pico-8 play session: hold → + tap 🅾

[t = 1 s] hold → ~1s, tap 🅾 ~2×
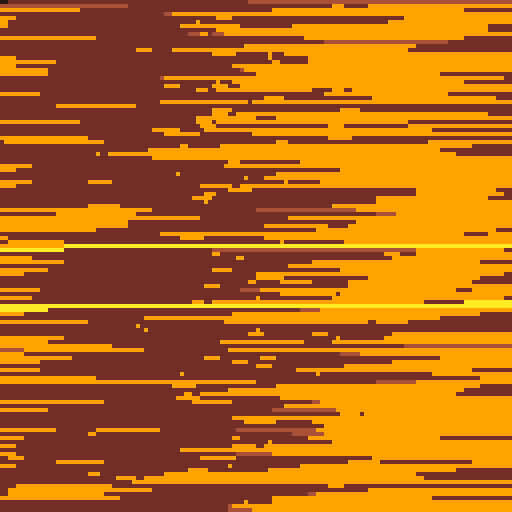
[t = 2 s] hold → ~2s, tap 🅾 ~4×
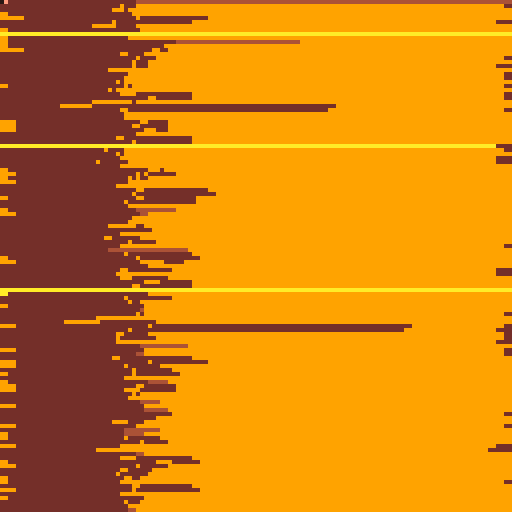
[t = 4 s] hold → ~4s, tap 🅾 ~7×
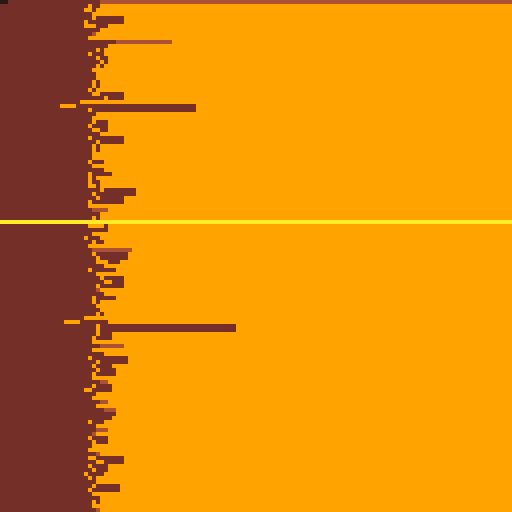
[t = 6 s] hold → ~6s, tap 🅾 ~10×
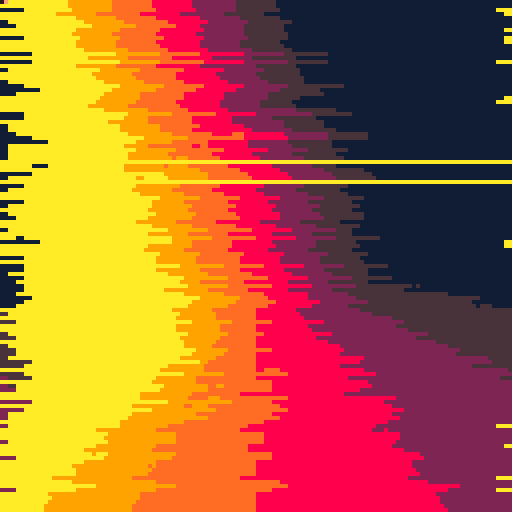
[t = 8 s] hold → ~8s, tap 🅾 ~14×
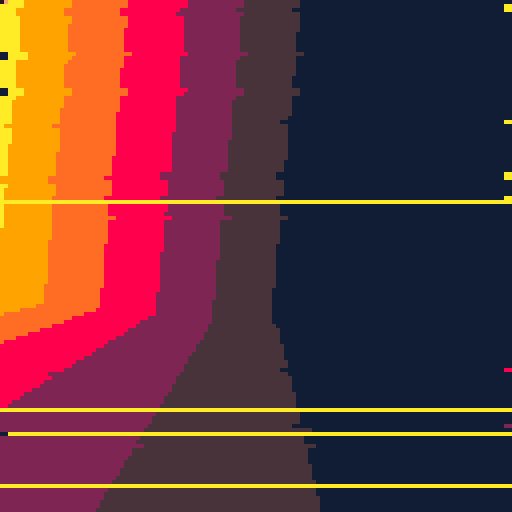

pico-8 cartridge
version 30
__lua__
-- main


mode=6
text_x=50
text_y=20
text_i=1
text_enabled=0
boom=0
t=0
t_c=0
menuitem(1,"next",function() next_mode() end)
menuitem(2,"prev",function() prev_mode() end)
menuitem(3,"toggle text",function() toggle_text() end)


function _init()
	poke4(0x5f10,0x8404.0080)
	poke4(0x5f14,0x0a07.8909)
	poke4(0x5f18,0x8e08.0f8f)
	poke4(0x5f1c,0x8581.8802)
	poke(0x5f2e,0b0)
	frame = 0
	scene_init()
	init_part()
end

function _update60()
	update_ids()
	b={d=btn(),p=btnp()}
	bt={l=b.d&0b1,r=(b.d&0b10)>>1,u=(b.d&0b100)>>2,d=(b.d&0b1000)>>3,z=(b.d&0b10000)>>4,v=(b.d&0b100000)>>5}
	bp={l=b.p&0b1,r=(b.p&0b10)>>1,u=(b.p&0b100)>>2,d=(b.p&0b1000)>>3,z=(b.p&0b10000)>>4,v=(b.p&0b100000)>>5}
	b2={d=btn()>>>8,p=btnp()>>>8}
	bt2={l=b2.d&0b1,r=(b2.d&0b10)>>1,u=(b2.d&0b100)>>2,d=(b2.d&0b1000)>>3,z=(b2.d&0b10000)>>4,v=(b2.d&0b100000)>>5}
	bp2={l=b2.p&0b1,r=(b2.p&0b10)>>1,u=(b2.p&0b100)>>2,d=(b2.p&0b1000)>>3,z=(b2.p&0b10000)>>4,v=(b2.p&0b100000)>>5}
	if mode!=2 then 
		if bp.l==1 then 
			prev_mode()
		elseif bp.r==1 then 
			next_mode()
		end
		fill=(fill+bp.u-bp.d)%#fills
	end 
	mode=mode%8
	if mode==2 then 
		scene_update(frame)
		scene.camera[1]+=(bt.r-bt.l)*0.1
		scene.camera[2]+=(bt.u-bt.d)*0.1
		scene.camera[3]+=(bt2.u-bt2.d)*0.1
		scene.camera[7]+=(bt.z-bt.v)*0.001
		scene.camera[6]+=(bt2.r-bt2.l)*0.001
		scene.camera[5]+=(bt2.z-bt2.v)*0.001
	elseif mode==3 or mode==4 or mode==5 then
		foreach(t_l,update_tunnel)
		if frame%16==0 then 
			new_tunnel(
				0.5+cos(frame*0.002)*0.4,
				0.5+sin(frame*0.0052)*0.4,
				20,
				1,
				t_c)
			t_c=t_c+1
		end
		sort(t_l, function(t1, t2) return t1.z < t2.z end)
	elseif mode==6 or mode==7 then
		cls(1)
		foreach(part,update_part)
	end
	boom=boom*0.8
	frame+=1
	text_i=text_i%#text_line
end

function _draw()
	t=t+1
	set_fillp()
	if mode==1 then
		draw_tiles()
	elseif mode==2 then
		if t%2==0 then 
			rectfill(0,0,128,128,14)
			rectfill(0,0,64,128,7)
			draw_scene()
		end
	elseif mode==3 or mode==4 or mode==5 then
		rectfill(0,0,128,128,t_c)
		foreach(t_l,draw_tunnel)
	elseif mode==6 or mode==7 then
		cls(2)
		foreach(part,draw_part)
	else
		draw_palette(0,8)
	end
	if text_enabled==1 then
		draw_text(text_x,text_y,text_i+1,6,boom+3)
	end
	if boom>0 then
		efu_smear(boom)
	end
	poke(0x6000,flr(t)*128)
end 


function draw_palette(x,y)
	local w=8
	local i
	cls()
	print("press a key",0,1,7)
	for i=0,15 do
		rectfill(x+(i%4)*w,y+(i\4)*w,x+(i%4)*w+w,y+(i\4)*w+w,3-i%4+i\4*4)
		rectfill(x+0+i*w,y+w*4+1,x+w+i*w,y+w*4+w,i)
	end
	rectfill(x+w*0,y+5*w+1,x+w*1-1,y+5*w+w,6)
	rectfill(x+w*1,y+5*w+1,x+w*2-1,y+5*w+w,5)
	rectfill(x+w*2,y+5*w+1,x+w*3-1,y+5*w+w,4)
	rectfill(x+w*3,y+5*w+1,x+w*4-1,y+5*w+w,11)
	rectfill(x+w*4,y+5*w+1,x+w*5-1,y+5*w+w,13)
	rectfill(x+w*5,y+5*w+1,x+w*6-1,y+5*w+w,14)
	rectfill(x+w*6,y+5*w+1,x+w*7-1,y+5*w+w,15)
	
	rectfill(x+w*0,y+6*w+1,x+w*1-1,y+6*w+w,0)
	rectfill(x+w*1,y+6*w+1,x+w*2-1,y+6*w+w,1)
	rectfill(x+w*2,y+6*w+1,x+w*3-1,y+6*w+w,2)
	rectfill(x+w*3,y+6*w+1,x+w*4-1,y+6*w+w,3)
	rectfill(x+w*4,y+6*w+1,x+w*5-1,y+6*w+w,10)
	rectfill(x+w*5,y+6*w+1,x+w*6-1,y+6*w+w,9)
	rectfill(x+w*6,y+6*w+1,x+w*7-1,y+6*w+w,8)
	rectfill(x+w*7,y+6*w+1,x+w*8-1,y+6*w+w,7)
	rectfill(x+w*8,y+6*w+1,x+w*9-1,y+6*w+w,6)
	rectfill(x+w*9,y+6*w+1,x+w*10-1,y+6*w+w,5)
	rectfill(x+w*10,y+6*w+1,x+w*11-1,y+6*w+w,4)
	rectfill(x+w*11,y+6*w+1,x+w*12-1,y+6*w+w,11)
	rectfill(x+w*12,y+6*w+1,x+w*13-1,y+6*w+w,12)
	rectfill(x+w*13,y+6*w+1,x+w*14-1,y+6*w+w,13)
	rectfill(x+w*14,y+6*w+1,x+w*15-1,y+6*w+w,14)
	rectfill(x+w*15,y+6*w+1,x+w*16-1,y+6*w+w,15)
end

function draw_tiles()
	local x,y,i
	for i=0,127 do
		tline(0,i,128,i,0,i/8)
	end
end

function draw_model()
	print("model here",0,1,7)
	
	draw_lines({0,0,0},{0,0,0})
end

function update_ids()
	local ii
	for ii=1,#t_l do
		t_l[ii].i=ii
	end
	for ii=1,#part do
		part[ii].i=ii
	end
end



function rectf(x,y,w,h,c)
	rectfill(x,y,x+w,y+h,c)
end


function next_mode()
	frame=0
	boom=8
	mode=mode+1
	text_i=text_i+1
	text_i=text_i%#text_line
	text_x=12+rnd(104-#text_line[text_i+1]*4)
	text_y=2+rnd(117)
	for ii=1,#t_l do
		t_l[ii].d=mode-2
	end
end

function prev_mode()
	frame=0
	boom=8
	mode=mode-1
	text_i=text_i-1
	text_i=text_i%#text_line
	text_x=12+rnd(104-#text_line[text_i+1]*4)
	text_y=2+rnd(117)
	for ii=1,#t_l do
		t_l[ii].d=mode-2
	end
end

function toggle_text()
	if text_enabled==1 then 
		text_enabled=0
	else
		text_enabled=1
	end
end


-->8
--tunnel

t_l={{i=0,
     d=0,
     x=0,
     y=0,
     z=0,
     s=1,
     c=0}}

function update_tunnel(t)
	if t.d>0 then 
		t.z=t.z-0.2
		t.x=t.x+(bt.l-bt.r)*0.02
		t.y=t.y+(bt.u-bt.d)*0.02
		if mode==5 then 
			if t.c%8==0 then 
				t.x=t.x+0.02
			elseif t.c%8==2 then 
				t.y=t.y-0.02
			elseif t.c%8==4 then 
				t.x=t.x-0.02
			elseif t.c%8==6 then 
				t.y=t.y+0.02
			end 
		end
		if t.z<0.5 then
			t.d=0
		end
	else
		deli(t_l,t.i)
	end
end

function draw_tunnel(t)
	local x,y,dx,dy,dx2,dy2
	local d=scene.camera[4]
	local f=(frame/4)%16
	local ff=(frame/4)\16
	if t.d==1 or t.d==3 then 
		for x=-t.z\2-3,t.z\2+4 do
			for y=-t.z\2-3,t.z\2+4 do
				if (x+y)%2==1 then 
					dx=64+(t.x+x)*(d/t.z)
					dy=64+(t.y+y)*(d/t.z)
					dx2=64+((t.x+x)+t.s)*(d/t.z)
					dy2=64+((t.y+y)+t.s)*(d/t.z)
					--rrectfill(dx,dy,t.s*(d/t.z),t.s*(d/t.z),0,t.c)
					rectfill(dx,dy,dx2,dy2,t.c)
				end
			end
		end
	elseif t.d==2 then 
		for x=-2,0 do
			for y=-2,0 do
				if x==-1 and y==-1 then
				
				else
					dx=64+(t.x+x)*(d/t.z)
					dy=64+(t.y+y)*(d/t.z)
					dx2=64+((t.x+x)+t.s)*(d/t.z)
					dy2=64+((t.y+y)+t.s)*(d/t.z)
					
					if x==-2 then
						dx=min(0,dx)
					end
					if x==0 then 
						dx2=max(128,dx2)
					end
					if y==-2 then
						dy=min(0,dy)
					end
					if y==0 then 
						dy2=max(128,dy2)
					end
					rectfill(dx,dy,dx2,dy2,t.c)
				end
			end
		end
	end
end



function new_tunnel(x,y,z,s,c)
	add(t_l,{i=0,
	        d=mode-2,
	        x=x,
	        y=y,
	        z=z,
	        s=s,
	        c=c},
	        #t_l+1)
end

-->8
--3d engine
quality=1

function scene_init()

end

function scene_update(frame)
	scale = 1
	scene_transform(scene.camera[5],scene.camera[6],scene.camera[7], scale, scale, scale)
end

function scene_transform(rx, ry, rz, sx, sy, sz)
	local vertices, points = {}, {}
	for vertex in all(model.vertices) do
		local v = transform_vertex(vertex, rx, ry, rz, sx, sy, sz)
		add(vertices, v)
		add(points, project(v, scene.camera))
	end
	model.transformed_vertices = vertices
	model.points = points
end

function draw_scene()
	-- face depth and normal calculation
	for triangle in all(model.triangles) do
		local v1 = model.transformed_vertices[triangle[1]]
		local v2 = model.transformed_vertices[triangle[2]]
		local v3 = model.transformed_vertices[triangle[3]]
		local p  = {v1[1]-v2[1], v1[2]-v2[2], v1[3]-v2[3]}
		local q  = {v1[1]-v3[1], v1[2]-v3[2], v1[3]-v3[3]}
		triangle[5] = min(v1[3], min(v2[3], v3[3]))
		triangle[6] = normalize(cross_product(p, q))
	end
	
	-- painter's algorithm
	sort(model.triangles, function(t1, t2) return t1[5] < t2[5] end)
	
	-- render
	for triangle in all(model.triangles) do
		--if dot_product(scene.camera, triangle[6]) < 0 then
		local p1 = model.points[triangle[1]]
		local p2 = model.points[triangle[2]]
		local p3 = model.points[triangle[3]]
		trifill(p1, p2, p3, triangle[4])
		rasterize_mesh(p1, p2, p3, triangle[4])
		--end
	end
end

function rasterize_mesh(p1, p2, p3, col)
	line(p1[1], p1[2], p2[1], p2[2], col)
	line(p2[1], p2[2], p3[1], p3[2], col)
	line(p1[1], p1[2], p3[1], p3[2], col)
end

-- http://www-users.mat.uni.torun.pl/~wrona/3d_tutor/tri_fillers.html
function rasterize_triangle(p1, p2, p3, col)
	-- sort
	if p1[2] > p2[2] then
		p1, p2 = p2, p1
	end
	if p1[2] > p3[2] then
		p1, p3 = p3, p1
	end
	if p2[2] > p3[2] then
		p2, p3 = p3, p2
	end
	
	-- lerp
	local dy1 = (p2[2] - p1[2])
	local dy2 = (p3[2] - p1[2])
	local dy3 = (p3[2] - p2[2])
	
	local dx1, dx2, dx3 = 0, 0, 0
	if dy1 > 0 then
		dx1 = (p2[1] - p1[1]) / dy1
	end
	if dy2 > 0 then
		dx2 = (p3[1] - p1[1]) / dy2
	end
	if dy3 > 0 then
		dx3 = (p3[1] - p2[1]) / dy3
	end
	
	local x1, x2 = p1[1], p1[1]
	
	if dx1 > dx2 then
		for y=p1[2],p2[2] do
			hline(x1, x2, y, col)
			x1 += dx2
			x2 += dx1
		end
		for y=p2[2],p3[2] do
			hline(x1, x2, y, col)
			x1 += dx2
			x2 += dx3
		end
	else
		for y=p1[2],p2[2] do
			hline(x1, x2, y, col)
			x1 += dx1
			x2 += dx2
		end
		for y=p2[2],p3[2] do
			hline(x1, x2, y, col)
			x1 += dx3
			x2 += dx2
		end
	end
end

function hline(x1, x2, y, col)
	line(x1, y, x2, y, col)
end

function project(vertex, cam)
	local mult = cam[4]
	local d = max(1,(vertex[3]-cam[3]))
	local x = 64 + (vertex[1]-cam[1]) * mult / d
	local y = 64 - (vertex[2]-cam[2]) * mult / d
	return {x,y}
end

function transform_vertex(v, rx, ry, rz, sx, sy, sz)
	nv = {v[1] * sx, v[2] * sy, v[3] * sz}
	nv = rotate_vertex(nv, 1, rx)
	nv = rotate_vertex(nv, 2, ry)
	return rotate_vertex(nv, 3, rz)
end

function rotate_vertex(v,a,r)
	if a==1 then
		x,y,z = 3,2,1
	elseif a==2 then
		x,y,z = 1,3,2
	elseif a==3 then
		x,y,z = 1,2,3
	end
	_x = cos(r)*(v[x]) - sin(r) * (v[y])
	_y = sin(r)*(v[x]) + cos(r) * (v[y])
	nv = {}
	nv[x] = _x
	nv[y] = _y
	nv[z] = v[z]
	return nv
end

function cross_product(v1, v2)
	return {
		v1[2]*v2[3] - v1[3]*v2[2],
		v1[3]*v2[1] - v1[1]*v2[3],
		v1[1]*v2[2] - v1[2]*v2[1]
	}
end

function dot_product(v1, v2)
	return v1[1]*v2[1] + v1[2]*v2[2] + v1[3]*v2[3]
end

function normalize(v)
	local s = 1 / magnitude(v)
	return {v[1] * s, v[2] * s, v[3] * s}
end

function magnitude(v)
 return sqrt(dot_product(v, v))
end

function sort(a, greater_than)
	for i=1,#a do
		local j = i
		while j > 1 and greater_than(a[j-1], a[j]) do
			a[j],a[j-1] = a[j-1],a[j]
			j -= 1
		end
	end
end



function trifill(p1,p2,p3,c)
	local y
	local ly
	local miny=min(p1[2],min(p2[2],p3[2]))
	local maxy=max(p1[2],max(p2[2],p3[2]))
	local x1
	local x2
	local top
	local mdl={0,0}
	local bot
	if miny==p1[2] then top=p1[1] end
	if miny==p2[2] then top=p2[1] end
	if miny==p3[2] then top=p3[1] end
	if maxy==p1[2] then bot=p1[1] end
	if maxy==p2[2] then bot=p2[1] end
	if maxy==p3[2] then bot=p3[1] end
	
	if top==p1[1] then
		if (bot==p2[1]) then
			mdl={p3[1],p3[2]} 
		else
			mdl={p2[1],p2[2]}
		end
	elseif top==p2[1] then
		if (bot==p1[1]) then
			mdl={p3[1],p3[2]} 
		else
			mdl={p1[1],p1[2]}
		end
	elseif top==p3[1] then
		if (bot==p2[1]) then
			mdl={p1[1],p1[2]} 
		else
			mdl={p2[1],p2[2]}
		end
	end
	color(c)
	for y=miny,maxy do
		x1=lerp(top,bot,ilerp(miny,maxy,y))
		if y<mdl[2] then
			x2=lerp(top,mdl[1],ilerp(miny,mdl[2],y))
		elseif y>mdl[2] then
			x2=lerp(mdl[1],bot,ilerp(mdl[2],maxy,y))
		else
			x2=mdl[1]
		end
		if quality==3 then
			line(x1,y,x2,y)
		else
			if x1<x2 then
				x1=x1
				x2=x2+1
				
				hline(x1, x2, y, c)
				--memset(0x6000+(y\1)*64+x1,(c\1)<<4|c,(x2-x1))
			else
				x1=x1+1
				x2=x2
				hline(x1, x2, y, c)
				--memset(0x6000+(y\1)*64+x2,(c\1)<<4|c,(x1-x2)\1)
			end
		end
	end
	if quality==2 then
		line(top-1,miny,mdl[1]-1,mdl[2])
		line(bot,maxy,mdl[1],mdl[2])
		line(top+1,miny,mdl[1]+1,mdl[2])
		
		line(bot-1,maxy,mdl[1]-1,mdl[2])
		line(bot,maxy,mdl[1],mdl[2])
		line(bot+1,maxy,mdl[1]+1,mdl[2])
		
		line(bot-1,maxy,top-1,miny)
		line(bot,maxy,top,miny)
		line(bot+1,maxy,top+1,miny)
	elseif quality==1 then
		line(bot,maxy,top,miny)
		line(bot,maxy,mdl[1],mdl[2])
		line(bot,maxy,mdl[1],mdl[2])
	end
end

function drawtri(p1,p2,p3,c)
	color(c)
	line(p1[1],p1[2],p2[1],p2[2])
	line(p3[1],p3[2],p2[1],p2[2])
	line(p1[1],p1[2],p3[1],p3[2])
end


function lerp(v0,v1,t)
	return v0+t*(v1-v0)
end

function ilerp(x,y,a)
	return (a-x)/(y-x)
end
-->8
--qsort

-- common comparators
function  ascending(a,b) return a.z<b.z end
function descending(a,b) return a.z>b.z end

-- a: array to be sorted in-place
-- c: comparator (optional, defaults to ascending)
-- l: first index to be sorted (optional, defaults to 1)
-- r: last index to be sorted (optional, defaults to #a)
function qsort(a,c,l,r)
	c,l,r=c or ascending,l or 1,r or #a
	if l<r then
		if c(a[r],a[l]) then
			a[l],a[r]=a[r],a[l]
		end
		local lp,rp,k,p,q=l+1,r-1,l+1,a[l],a[r]
		while k<=rp do
			if c(a[k],p) then
				a[k],a[lp]=a[lp],a[k]
				lp+=1
			elseif not c(a[k],q) then
				while c(q,a[rp]) and k<rp do
					rp-=1
				end
				a[k],a[rp]=a[rp],a[k]
				rp-=1
				if c(a[k],p) then
					a[k],a[lp]=a[lp],a[k]
					lp+=1
				end
			end
			k+=1
		end
		lp-=1
		rp+=1
		a[l],a[lp]=a[lp],a[l]
		a[r],a[rp]=a[rp],a[r]
		qsort(a,c,l,lp-1       )
		qsort(a,c,  lp+1,rp-1  )
		qsort(a,c,       rp+1,r)
	end
end
-->8
--scene 

model = {}
--[[ cube
model.vertices = {
	{-1,  1,  1},--1
	{ 1,  1,  1},--2
	{-1,  1, -1},--3
	{ 1,  1, -1},--4
	
	{-1, -1,  1},--5 
	{ 1, -1,  1},--6
	{-1, -1, -1},--7
	{ 1, -1, -1},--8
}
model.triangles = {
	
	{3, 4, 7, 4, nil, nil},
	{8, 4, 7, 4, nil, nil},
	
	{1, 2, 5, 8, nil, nil},
	{6, 2, 5, 8, nil, nil},
	
	{1, 3, 5, 5, nil, nil},
	{7, 3, 5, 5, nil, nil},
	
	{2, 4, 6, 12, nil, nil},
	{8, 4, 6, 12, nil, nil},
}
--]]


model.vertices = {
-- x  y  z
	{ 5, 0, 0},--1
	{ 3, 0, 0},
	{ 1, 0, 0},
	{-1, 0, 0},
	{-3, 0, 0},
	{-5, 0, 0},--6
	
	{ 5, 20, 0},--7
	{ 3, 20, 0},
	{ 1, 20, 0},
	{-1, 20, 0},
	{-3, 20, 0},
	{-5, 20, 0},--12
	
	{ 5, 0,15},--13
	{ 3, 0,15},
	{ 1, 0,15},
	{-1, 0,15},
	{-3, 0,15},
	{-5, 0,15},--18
	
	{ 5,20,15},
	{-5,20,15},
	
	{ 5,-10,15},--21
	{ 3,-10,15},
	{ 1,-10,15},
	{-1,-10,15},
	{-3,-10,15},
	{-5,-10,15},--26
	
	{ 6,-10,15},--27
	{-6,-10,15},
}
model.triangles = {
-- v1 v2 v3  c  nil nil
	{ 1, 7,13, 7, nil,nil},
	{ 7,19,13, 7, nil,nil},
	{12, 6,18,14, nil,nil},
	{12,20,18,14, nil,nil},
	
	
	{ 1, 2, 7, 4, nil,nil},
	{ 2, 8, 7, 4, nil,nil},
	{14, 1,13, 4, nil,nil},
	{ 1, 2,14, 4, nil,nil},
	{14,21,13, 4, nil,nil},
	{21,22,14, 4, nil,nil},
	
	{ 2, 3, 8, 5, nil,nil},
	{ 3, 9, 8, 5, nil,nil},
	{15, 2,14, 5, nil,nil},
	{ 2, 3,15, 5, nil,nil},
	{15,22,14, 5, nil,nil},
	{22,23,15, 5, nil,nil},
	
	{ 3, 4, 9,10, nil,nil},
	{ 4,10, 9,10, nil,nil},
	{16, 3,15,10, nil,nil},
	{ 3, 4,16,10, nil,nil},
	{16,23,15,10, nil,nil},
	{23,24,16,10, nil,nil},
	
	{ 4, 5,10,12, nil,nil},
	{ 5,11,10,12, nil,nil},
	{17, 4,16,12, nil,nil},
	{ 4, 5,17,12, nil,nil},
	{17,24,16,12, nil,nil},
	{24,25,17,12, nil,nil},
	
	{ 5, 6,11,15, nil,nil},
	{ 6,12,11,15, nil,nil},
	{18, 5,17,15, nil,nil},
	{ 5, 6,18,15, nil,nil},
	{18,25,17,15, nil,nil},
	{25,26,18,15, nil,nil},
}

function model:new(o)
  self.__index = self
  return setmetatable(o or {}, self)
end



scene = {}   -- x  y  z  f
scene.camera = {0, 2, -18, 128,0,0.5,0.0001}

-->8
-- gfx stuff


--memcopy that doesn't overflow
function smcpy(to_mem,fr_mem,len)
	if to_mem<0x6000 then to_mem=0x6000 end
	if to_mem>0x7ffe then
		to_mem=0x7ffe
		len=1
	end
	if to_mem+len>0x7fff then len=0x7fff-to_mem end
	--if fr_mem<0x6000 then fr_mem=0x6000 end
	if fr_mem>0x7ffe then
		fr_mem=0x7ffe
		len=1
	end
	if fr_mem+len>0x7fff then len=0x7fff-fr_mem end
	
	memcpy(to_mem,fr_mem,len)
end

function efu_smear(str)
	local i
	local r
	for i=1,127 do
		smcpy(0x6000+i*63-str*(rnd(2+((t\4)%6)*0.25)),0x6000+i*63-str*(rnd(2+((t\4)%8)*0.25)),rnd(128)) 
		if rnd(90)\1>88 then
			r=0x7//rnd(0xf)\1
			memset(0x6000+i*64,r|(r<<4),64)
		end
	end 
end


function smear_y(str,sy,ey)
	local i
	local r
	for i=sy,ey do
		smcpy(0x6000+i*63-str*(rnd(2+((t\4)%6)*0.25)),0x6000+i*63-str*(rnd(2+((t\4)%8)*0.25)),rnd(128)) 
		if rnd(90)\1>88 then
			r=0x7//rnd(0xf)\1
			memset(0x6000+i*64,r|(r<<4),64)
		end
	end 
end

function rrectfill(cx,cy,h,w,angle,c)
	color(c)
	local ca,sa=cos(angle),-sin(angle)
	local ux,uy,vx,vy=ca*w>>1,sa*w>>1,-sa*h>>1,ca*h>>1
	local v={
		 ux+vx, uy+vy,
		 ux-vx, uy-vy,
		-ux-vx,-uy-vy,
		-ux+vx,-uy+vy
	}

	local x0,y0,spans=cx+v[7],cy+v[8],{}
	for i=1,8,2 do
		local x1,y1=cx+v[i],cy+v[i+1]
		local _x1,_y1=x1,y1
		if(y0>y1) x0,y0,x1,y1=x1,y1,x0,y0
		local dx=(x1-x0)/(y1-y0)
		if(y0<0) x0-=y0*dx y0=-1
		local cy0=y0\1+1
		-- sub-pix shift
		x0+=(cy0-y0)*dx
		for y=y0\1+1,min(y1\1,127) do
			-- open span?
			local span=spans[y]
			if span then
				rectfill(x0,y,span,y)
			else
				spans[y]=x0
			end
			x0+=dx
		end
		x0,y0=_x1,_y1
	end
end
-->8
--text overlay

text_line={
"this is 1",
"next is 2",
"this should work"
}

function draw_text(x,y,i,c,pow)
	c=c or 6
	pow=pow or 0
	local str=text_line[i]
	rectfill(0,y,128,y+6,1)
	rect(-1,y,129,y+6,2)
	rectfill(x-10,y+1,x+10+#str*4,y+5,3)
	print(str,x+1,y+1,11)
	if pow>0.1 then
		print(str,x-1,y+1,11)
		smear_y(pow,y-1,y+7)
	end
	print(str,x,y+1,c)
end


function smear_y(str,sy,ey)
	local i
	local r
	for i=sy,ey do
		smcpy(0x6000+i*63-str*(rnd(2+((t\4)%6)*0.25)),0x6000+i*63-str*(rnd(2+((t\4)%8)*0.25)),rnd(128)) 
		if rnd(90)\1>88 then
			r=0x7//rnd(0xf)\1
			memset(0x6000+i*64,r|(r<<4),64)
		end
	end 
end
-->8
-- 2d filled thing


-- color values the particle
-- goes through
-- particles are removed at 0
-- the sequence loops at -1
firegrad={ 7,10, 9, 9, 9, 8, 8, 8, 2, 2,2,2,0}
smokgrad={ 7, 6,12,12,12, 5, 5, 5, 1, 1,1,1,0}
specgrad={10, 9, 9, 9, 9, 9, 4, 4, 4, 4,4,0}
spe2grad={ 8, 8,13,13,13,13, 2, 2, 2, 2,2,0}
stargrad={ 1, 1, 1, 5, 6, 1, 1, 1, 1, 1,1,6,5,1,1,1,1,1,1,6,6,5,5,5,1,1,1,1,5,1,1,1,1,1,1,1,1,1,1,1,-1}
astegrad={ 2, 2, 2, 2, 5, 5, 5, 5, 5, 5,1,5,1,5,1,5,1,5,1,5,1,5,1,1,1,1,1,0}
shipgrad={ 7, 7,11,11,11,11,11,11,11,11,3,3,3,3,3,3,3,3,1,3,1,3,1,1,1,1,1,0}

part={{i=0,  -- index
       t=0,  -- type
       x=0,  -- position
       y=0,
       xv=0, -- speed
       yv=0,
       c=0,  -- color
       l=0,  -- time alive
       d=0,  -- dead
       o=0,  --connect?
       la=0}}
pa={}

function init_part()
	local x,y,t
	for x=1,256 do
		y=32
		new_part(x%2,y,x\2,0,0,1,1,1,1,2)
	end
end


function draw_part(pa)
	--if (max(0,pa.c)%16)!=0 then
	--rectfill(pa.x-pa.la/2,pa.y-pa.la/2,pa.x+pa.la/2,pa.y+pa.la/2,pa.c)
	if pa.d!=0 then
		if pa.i>3 then
			line(pa.x,pa.y,part[pa.i-2].x,part[pa.i-1].y,pa.c)
		end
		if pa.t==0 then  
			line(pa.x,pa.y,128,pa.y,pa.c)
		else
			line(pa.x,pa.y,0,pa.y,pa.c)
		end
	end
end

function update_part(pa)
	pa.x=pa.x+pa.xv
	pa.y=pa.y+pa.yv
	if mode==6 then
		pa.yv=0
		pa.xv=pa.xv+(rnd(1)-0.5)*(-pa.xv+0.15)+0.01
	else
		pa.yv=0
		pa.xv=(16-pa.x)*0.1
	end
	if pa.t==0 then  
		pa.c=4
	else
		pa.c=3
	end
	pa.l=pa.l+1
	if pa.c==-1 then 
		pa.l=0
	end
end 

function new_part(t,x,y,xv,yv,c,l,d,o,la)
	add(part,{i =0,
	    t=t,
	    x=x,
	    y=y,
	    xv=xv,
	    yv=yv,
	    c=c,
	    l=l,
	    d=d,
	    o=o,
	    la=la},
	    #part+1)
end

-->8
--fillp smears

fills={
{0b0000000000000000.1,
 0b0000000000000000.1},
{0b1010010110100101.1,
 0b0101101001011010.1},
{0b0011001111001100.1,
 0b0110011010011001.1,
 0b1100110000110011.1,
 0b1001100101100110.1},
{0b0011001111001100.1,
 0b1001100101100110.1,
 0b1100110000110011.1,
 0b0110011010011001.1},
{0b1111000011110000.1,
 0b0000111100001111.1},
{0b1111000000000000.1,
 0b0000111100000000.1,
 0b0000000011110000.1,
 0b0000000000001111.1},
{0b1010101010101010.1,
 0b0101010101010101.1},
{0b1010000010100000.1,
 0b0000010100000101.1},
{0b0000010000000000.1,
 0b0100000000000000.1,
 0b0000000001000000.1,
 0b0000000010000000.1,
 0b0000000000000100.1,
 0b0000001000000000.1,
 0b0001000000000000.1,
 0b1000000000000000.1,
 0b0000000000010000.1,
 0b0000010000000000.1,
 0b0000000000000010.1,
 0b0010000000000000.1,
 0b0000000100000000.1,
 0b0000000000100000.1,
 0b0000000000000001.1,
 0b0000000000001000.1,}
}
fill=0

function set_fillp()
	if peek2(0x5f31)+peek(0x5f33)/2!=fills[fill+1] then
		fillp(fills[fill+1][t%(#fills[fill+1])+1])
	end
end
__gfx__
77777777777777777444444444445555555555aaaaaaaaaacccccccccccffffffffffeeeeeeeeeeeeeeeeeeeeeeeeeeeeeeeeeeeeeeeeeeeeeeeeeeeeeeeeeee
77777777777777777444444444445555555555aaaaaaaaaacccccccccccffffffffffeeeeeeeeeeeeeeeeeeeeeeeeeeeeeeeeeeeeeeeeeeeeeeeeeeeeeeeeeee
777777777777777777444444444455555555555aaaaaaaaaaccccccccccfffffffffffeeeeeeeeeeeeeeeeeeeeeeeeeeeeeeeeeeeeeeeeeeeeeeeeeeeeeeeeee
777777777777777777444444444455555555555aaaaaaaaaacccccccccccffffffffffeeeeeeeeeeeeeeeeeeeeeeeeeeeeeeeeeeeeeeeeeeeeeeeeeeeeeeeeee
777777777777777777744444444445555555555aaaaaaaaaaaccccccccccffffffffffeeeeeeeeeeeeeeeeeeeeeeeeeeeeeeeeeeeeeeeeeeeeeeeeeeeeeeeeee
7777777777777777777444444444455555555555aaaaaaaaaaccccccccccfffffffffffeeeeeeeeeeeeeeeeeeeeeeeeeeeeeeeeeeeeeeeeeeeeeeeeeeeeeeeee
7777777777777777777444444444445555555555aaaaaaaaaacccccccccccffffffffffeeeeeeeeeeeeeeeeeeeeeeeeeeeeeeeeeeeeeeeeeeeeeeeeeeeeeeeee
7777777777777777777444444444445555555555aaaaaaaaaaaccccccccccffffffffffeeeeeeeeeeeeeeeeeeeeeeeeeeeeeeeeeeeeeeeeeeeeeeeeeeeeeeeee
77777777777777777777444444444455555555555aaaaaaaaaaccccccccccfffffffffffeeeeeeeeeeeeeeeeeeeeeeeeeeeeeeeeeeeeeeeeeeeeeeeeeeeeeeee
77777777777777777777444444444455555555555aaaaaaaaaacccccccccccffffffffffeeeeeeeeeeeeeeeeeeeeeeeeeeeeeeeeeeeeeeeeeeeeeeeeeeeeeeee
77777777777777777777744444444445555555555aaaaaaaaaaaccccccccccffffffffffeeeeeeeeeeeeeeeeeeeeeeeeeeeeeeeeeeeeeeeeeeeeeeeeeeeeeeee
777777777777777777777444444444455555555555aaaaaaaaaaccccccccccfffffffffffeeeeeeeeeeeeeeeeeeeeeeeeeeeeeeeeeeeeeeeeeeeeeeeeeeeeeee
777777777777777777777444444444445555555555aaaaaaaaaacccccccccccffffffffffeeeeeeeeeeeeeeeeeeeeeeeeeeeeeeeeeeeeeeeeeeeeeeeeeeeeeee
777777777777777777777444444444445555555555aaaaaaaaaaaccccccccccfffffffffffeeeeeeeeeeeeeeeeeeeeeeeeeeeeeeeeeeeeeeeeeeeeeeeeeeeeee
7777777777777777777777444444444455555555555aaaaaaaaaaccccccccccfffffffffffeeeeeeeeeeeeeeeeeeeeeeeeeeeeeeeeeeeeeeeeeeeeeeeeeeeeee
7777777777777777777777444444444455555555555aaaaaaaaaacccccccccccffffffffffeeeeeeeeeeeeeeeeeeeeeeeeeeeeeeeeeeeeeeeeeeeeeeeeeeeeee
7777777777777777777777744444444445555555555aaaaaaaaaaaccccccccccffffffffffeeeeeeeeeeeeeeeeeeeeeeeeeeeeeeeeeeeeeeeeeeeeeeeeeeeeee
77777777777777777777777444444444455555555555aaaaaaaaaaccccccccccfffffffffffeeeeeeeeeeeeeeeeeeeeeeeeeeeeeeeeeeeeeeeeeeeeeeeeeeeee
77777777777777777777777444444444455555555555aaaaaaaaaaccccccccccfffffffffffeeeeeeeeeeeeeeeeeeeeeeeeeeeeeeeeeeeeeeeeeeeeeeeeeeeee
77777777777777777777777744444444445555555555aaaaaaaaaaaccccccccccfffffffffffeeeeeeeeeeeeeeeeeeeeeeeeeeeeeeeeeeeeeeeeeeeeeeeeeeee
77777777777777777777777744444444445555555555aaaaaaaaaaaccccccccccfffffffffffeeeeeeeeeeeeeeeeeeeeeeeeeeeeeeeeeeeeeeeeeeeeeeeeeeee
777777777777777777777777444444444445555555555aaaaaaaaaacccccccccccffffffffffeeeeeeeeeeeeeeeeeeeeeeeeeeeeeeeeeeeeeeeeeeeeeeeeeeee
777777777777777777777777444444444445555555555aaaaaaaaaacccccccccccffffffffffeeeeeeeeeeeeeeeeeeeeeeeeeeeeeeeeeeeeeeeeeeeeeeeeeeee
7777777777777777777777777444444444455555555555aaaaaaaaaacccccccccccffffffffffeeeeeeeeeeeeeeeeeeeeeeeeeeeeeeeeeeeeeeeeeeeeeeeeeee
7777777777777777777777777444444444455555555555aaaaaaaaaacccccccccccffffffffffeeeeeeeeeeeeeeeeeeeeeeeeeeeeeeeeeeeeeeeeeeeeeeeeeee
7777777777777777777777777744444444445555555555aaaaaaaaaaaccccccccccffffffffffeeeeeeeeeeeeeeeeeeeeeeeeeeeeeeeeeeeeeeeeeeeeeeeeeee
77777777777777777777777777444444444455555555555aaaaaaaaaaccccccccccfffffffffffeeeeeeeeeeeeeeeeeeeeeeeeeeeeeeeeeeeeeeeeeeeeeeeeee
77777777777777777777777777444444444445555555555aaaaaaaaaacccccccccccffffffffffeeeeeeeeeeeeeeeeeeeeeeeeeeeeeeeeeeeeeeeeeeeeeeeeee
777777777777777777777777774444444444455555555555aaaaaaaaaaccccccccccffffffffffeeeeeeeeeeeeeeeeeeeeeeeeeeeeeeeeeeeeeeeeeeeeeeeeee
777777777777777777777777777444444444455555555555aaaaaaaaaaccccccccccfffffffffffeeeeeeeeeeeeeeeeeeeeeeeeeeeeeeeeeeeeeeeeeeeeeeeee
777777777777777777777777777444444444455555555555aaaaaaaaaacccccccccccffffffffffeeeeeeeeeeeeeeeeeeeeeeeeeeeeeeeeeeeeeeeeeeeeeeeee
777777777777777777777777777744444444445555555555aaaaaaaaaaaccccccccccffffffffffeeeeeeeeeeeeeeeeeeeeeeeeeeeeeeeeeeeeeeeeeeeeeeeee
777777777777777777777777777744444444445555555555aaaaaaaaaaaccccccccccfffffffffffeeeeeeeeeeeeeeeeeeeeeeeeeeeeeeeeeeeeeeeeeeeeeeee
7777777777777777777777777777444444444445555555555aaaaaaaaaacccccccccccffffffffffeeeeeeeeeeeeeeeeeeeeeeeeeeeeeeeeeeeeeeeeeeeeeeee
7777777777777777777777777777444444444445555555555aaaaaaaaaaaccccccccccffffffffffeeeeeeeeeeeeeeeeeeeeeeeeeeeeeeeeeeeeeeeeeeeeeeee
77777777777777777777777777777444444444455555555555aaaaaaaaaaccccccccccfffffffffffeeeeeeeeeeeeeeeeeeeeeeeeeeeeeeeeeeeeeeeeeeeeeee
77777777777777777777777777777444444444455555555555aaaaaaaaaacccccccccccffffffffffeeeeeeeeeeeeeeeeeeeeeeeeeeeeeeeeeeeeeeeeeeeeeee
77777777777777777777777777777744444444445555555555aaaaaaaaaaaccccccccccffffffffffeeeeeeeeeeeeeeeeeeeeeeeeeeeeeeeeeeeeeeeeeeeeeee
777777777777777777777777777777444444444455555555555aaaaaaaaaaccccccccccfffffffffffeeeeeeeeeeeeeeeeeeeeeeeeeeeeeeeeeeeeeeeeeeeeee
777777777777777777777777777777444444444445555555555aaaaaaaaaacccccccccccffffffffffeeeeeeeeeeeeeeeeeeeeeeeeeeeeeeeeeeeeeeeeeeeeee
777777777777777777777777777777444444444445555555555aaaaaaaaaaaccccccccccfffffffffffeeeeeeeeeeeeeeeeeeeeeeeeeeeeeeeeeeeeeeeeeeeee
777777777777777777777777777777744444444445555555555aaaaaaaaaaaccccccccccfffffffffffeeeeeeeeeeeeeeeeeeeeeeeeeeeeeeeeeeeeeeeeeeeee
7777777777777777777777777777777444444444445555555555aaaaaaaaaacccccccccccffffffffffeeeeeeeeeeeeeeeeeeeeeeeeeeeeeeeeeeeeeeeeeeeee
7777777777777777777777777777777444444444445555555555aaaaaaaaaacccccccccccffffffffffeeeeeeeeeeeeeeeeeeeeeeeeeeeeeeeeeeeeeeeeeeeee
77777777777777777777777777777777444444444455555555555aaaaaaaaaacccccccccccffffffffffeeeeeeeeeeeeeeeeeeeeeeeeeeeeeeeeeeeeeeeeeeee
77777777777777777777777777777777444444444455555555555aaaaaaaaaacccccccccccffffffffffeeeeeeeeeeeeeeeeeeeeeeeeeeeeeeeeeeeeeeeeeeee
77777777777777777777777777777777444444444445555555555aaaaaaaaaaaccccccccccfffffffffffeeeeeeeeeeeeeeeeeeeeeeeeeeeeeeeeeeeeeeeeeee
77777777777777777777777777777777744444444445555555555aaaaaaaaaaaccccccccccfffffffffffeeeeeeeeeeeeeeeeeeeeeeeeeeeeeeeeeeeeeeeeeee
777777777777777777777777777777777444444444445555555555aaaaaaaaaacccccccccccffffffffffeeeeeeeeeeeeeeeeeeeeeeeeeeeeeeeeeeeeeeeeeee
777777777777777777777777777777777744444444445555555555aaaaaaaaaacccccccccccffffffffffeeeeeeeeeeeeeeeeeeeeeeeeeeeeeeeeeeeeeeeeeee
7777777777777777777777777777777777444444444455555555555aaaaaaaaaaccccccccccfffffffffffeeeeeeeeeeeeeeeeeeeeeeeeeeeeeeeeeeeeeeeeee
7777777777777777777777777777777777444444444455555555555aaaaaaaaaacccccccccccffffffffffeeeeeeeeeeeeeeeeeeeeeeeeeeeeeeeeeeeeeeeeee
7777777777777777777777777777777777744444444445555555555aaaaaaaaaaaccccccccccffffffffffeeeeeeeeeeeeeeeeeeeeeeeeeeeeeeeeeeeeeeeeee
7777777777777777777777777777777777744444444445555555555aaaaaaaaaaaccccccccccfffffffffffeeeeeeeeeeeeeeeeeeeeeeeeeeeeeeeeeeeeeeeee
77777777777777777777777777777777777444444444445555555555aaaaaaaaaacccccccccccffffffffffeeeeeeeeeeeeeeeeeeeeeeeeeeeeeeeeeeeeeeeee
77777777777777777777777777777777777744444444445555555555aaaaaaaaaaaccccccccccffffffffffeeeeeeeeeeeeeeeeeeeeeeeeeeeeeeeeeeeeeeeee
777777777777777777777777777777777777444444444455555555555aaaaaaaaaaccccccccccfffffffffffeeeeeeeeeeeeeeeeeeeeeeeeeeeeeeeeeeeeeeee
777777777777777777777777777777777777444444444455555555555aaaaaaaaaacccccccccccffffffffffeeeeeeeeeeeeeeeeeeeeeeeeeeeeeeeeeeeeeeee
777777777777777777777777777777777777744444444445555555555aaaaaaaaaaaccccccccccffffffffffeeeeeeeeeeeeeeeeeeeeeeeeeeeeeeeeeeeeeeee
7777777777777777777777777777777777777444444444455555555555aaaaaaaaaaccccccccccfffffffffffeeeeeeeeeeeeeeeeeeeeeeeeeeeeeeeeeeeeeee
7777777777777777777777777777777777777444444444445555555555aaaaaaaaaacccccccccccffffffffffeeeeeeeeeeeeeeeeeeeeeeeeeeeeeeeeeeeeeee
7777777777777777777777777777777777777444444444445555555555aaaaaaaaaaaccccccccccfffffffffffeeeeeeeeeeeeeeeeeeeeeeeeeeeeeeeeeeeeee
77777777777777777777777777777777777777444444444455555555555aaaaaaaaaaccccccccccfffffffffffeeeeeeeeeeeeeeeeeeeeeeeeeeeeeeeeeeeeee
77777777777777777777777777777777777777444444444455555555555aaaaaaaaaacccccccccccffffffffffeeeeeeeeeeeeeeeeeeeeeeeeeeeeeeeeeeeeee
777777777777777777777777777777777777777444444444455555555555aaaaaaaaaaccccccccccffffffffffeeeeeeeeeeeeeeeeeeeeeeeeeeeeeeeeeeeeee
777777777777777777777777777777777777777444444444455555555555aaaaaaaaaaccccccccccfffffffffffeeeeeeeeeeeeeeeeeeeeeeeeeeeeeeeeeeeee
777777777777777777777777777777777777777444444444445555555555aaaaaaaaaaccccccccccfffffffffffeeeeeeeeeeeeeeeeeeeeeeeeeeeeeeeeeeeee
777777777777777777777777777777777777777444444444445555555555aaaaaaaaaaaccccccccccfffffffffffeeeeeeeeeeeeeeeeeeeeeeeeeeeeeeeeeeee
7777777777777777777777777777777777777777444444444455555555555aaaaaaaaaaccccccccccfffffffffffeeeeeeeeeeeeeeeeeeeeeeeeeeeeeeeeeeee
7777777777777777777777777777777777777777444444444445555555555aaaaaaaaaacccccccccccffffffffffeeeeeeeeeeeeeeeeeeeeeeeeeeeeeeeeeeee
7777777777777777777777777777777777777777744444444445555555555aaaaaaaaaaaccccccccccffffffffffeeeeeeeeeeeeeeeeeeeeeeeeeeeeeeeeeeee
77777777777777777777777777777777777777777444444444455555555555aaaaaaaaaacccccccccccffffffffffffffeeeeeeeeeeeeeeeeeeeeeeeeeeeeeee
77777777777777777777777777777777777777777444444444445555555555aaaaaaaaaacccccccccccffffffffffffffffffeeeeeeeeeeeeeeeeeeeeeeeeeee
77777777777777777777777777777777777777777744444444445555555555aaaaaaaaaaaccccccccccfffffffffffffffffffffeeeeeeeeeeeeeeeeeeeeeeee
777777777777777777777777777777777777777777444444444455555555555aaaaaaaaaaccccccccccccfffffffffffffffffffffffffeeeeeeeeeeeeeeeeee
777777777777777777777777777777777777777777444444444445555555555aaaaaaaaaaaccccccccccccffffffffffffffffffffffffffffeeeeeeeeeeeeee
777777777777777777777777777777777777777777744444444445555555555aaaaaaaaaaacccccccccccccccffffffffffffffffffffffffffffffefffeeeee
7777777777777777777777777777777777777777777444444444455555555555aaaaaaaaaaccccccccccccccccffffffffffffffffffffffffffffffffffffff
7777777777777777777777777777777777777777777444444444445555555555aaaaaaaaaaaccccccccccccccccccfffffffffffffffffffffffffffffffffff
7777777777777777777777777777777777777777777744444444445555555555aaaaaaaaaaaaccccccccccccccccccffffffffffffffffffffffffffffffffff
7777777777777777777777777777777777777777777744444444445555555555aaaaaaaaaaaaaccccccccccccccccccccfffffffffffffffffffffffffffffff
7777777777777777777777777777777777777777777744444444444555555555aaaaaaaaaaaaaccccccccccccccccccccccfffffffffffffffffffffffffffff
7777777777777777777777777777777777777777777744444444444555555555aaaaaaaaaaaaaaccccccccccccccccccccccffffffffffffffffffffffffffff
7777777777777777777777777777777777777777777774444444444555555555aaaaaaaaaaaaaaaccccccccccccccccccccccccfffffffffffffffffffffffff
7777777777777777777777777777777777777777777774444444444555555555aaaaaaaaaaaaaaacccccccccccccccccccccccccffffffffffffffffffffffff
7777777777777777777777777777777777777777777777444444445555555555aaaaaaaaaaaaaaaacccccccccccccccccccccccccccfffffffffffffffffffff
7777777777777777777777777777777777777777777777444444455555555555aaaaaaaaaaaaaaaaacccccccccccccccccccccccccccffffffffffffffffffff
7777777777777777777777777777777777777777777774444444455555555555aaaaaaaaaaaaaaaaaacccccccccccccccccccccccccccccfffffffffffffffff
7777777777777777777777777777777777777777777744444444455555555555aaaaaaaaaaaaaaaaaaacccccccccccccccccccccccccccccffffffffffffffff
7777777777777777777777777777777777777777777444444444555555555555aaaaaaaaaaaaaaaaaaacccccccccccccccccccccccccccccccffffffffffffff
7777777777777777777777777777777777777777774444444445555555555555aaaaaaaaaaaaaaaaaaaacccccccccccccccccccccccccccccccccfffffffffff
7777777777777777777777777777777777777777774444444445555555555555aaaaaaaaaaaaaaaaaaaaacccccccccccccccccccccccccccccccccffffffffff
7777777777777777777777777777777777777777444444444445555555555555aaaaaaaaaaaaaaaaaaaaaccccccccccccccccccccccccccccccccccccfffffff
7777777777777777777777777777777777777777444444444455555555555555aaaaaaaaaaaaaaaaaaaaaaccccccccccccccccccccccccccccccccccccffffff
7777777777777777777777777777777777777774444444444555555555555555aaaaaaaaaaaaaaaaaaaaaaaccccccccccccccccccccccccccccccccccccccfff
7777777777777777777777777777777777777744444444444555555555555555aaaaaaaaaaaaaaaaaaaaaaaaccccccccccccccccccccccccccccccccccccccff
7777777777777777777777777777777777777444444444445555555555555555aaaaaaaaaaaaaaaaaaaaaaaaaccccccccccccccccccccccccccccccccccccccc
7777777777777777777777777777777777774444444444445555555555555555aaaaaaaaaaaaaaaaaaaaaaaaaacccccccccccccccccccccccccccccccccccccc
7777777777777777777777777777777777744444444444445555555555555555aaaaaaaaaaaaaaaaaaaaaaaaaacccccccccccccccccccccccccccccccccccccc
7777777777777777777777777777777777744444444444455555555555555555aaaaaaaaaaaaaaaaaaaaaaaaaaaccccccccccccccccccccccccccccccccccccc
7777777777777777777777777777777777444444444444555555555555555555aaaaaaaaaaaaaaaaaaaaaaaaaaaacccccccccccccccccccccccccccccccccccc
7777777777777777777777777777777774444444444444555555555555555555aaaaaaaaaaaaaaaaaaaaaaaaaaaacccccccccccccccccccccccccccccccccccc
7777777777777777777777777777777744444444444444555555555555555555aaaaaaaaaaaaaaaaaaaaaaaaaaaaaccccccccccccccccccccccccccccccccccc
7777777777777777777777777777777444444444444445555555555555555555aaaaaaaaaaaaaaaaaaaaaaaaaaaaaacccccccccccccccccccccccccccccccccc
7777777777777777777777777777774444444444444455555555555555555555aaaaaaaaaaaaaaaaaaaaaaaaaaaaaacccccccccccccccccccccccccccccccccc
7777777777777777777777777777774444444444444455555555555555555555aaaaaaaaaaaaaaaaaaaaaaaaaaaaaaaccccccccccccccccccccccccccccccccc
7777777777777777777777777777444444444444444455555555555555555555aaaaaaaaaaaaaaaaaaaaaaaaaaaaaaaacccccccccccccccccccccccccccccccc
7777777777777777777777777777444444444444444555555555555555555555aaaaaaaaaaaaaaaaaaaaaaaaaaaaaaaaaccccccccccccccccccccccccccccccc
7777777777777777777777777774444444444444445555555555555555555555aaaaaaaaaaaaaaaaaaaaaaaaaaaaaaaaaacccccccccccccccccccccccccccccc
7777777777777777777777777744444444444444445555555555555555555555aaaaaaaaaaaaaaaaaaaaaaaaaaaaaaaaaacccccccccccccccccccccccccccccc
7777777777777777777777777444444444444444445555555555555555555555aaaaaaaaaaaaaaaaaaaaaaaaaaaaaaaaaaaccccccccccccccccccccccccccccc
7777777777777777777777774444444444444444455555555555555555555555aaaaaaaaaaaaaaaaaaaaaaaaaaaaaaaaaaaacccccccccccccccccccccccccccc
7777777777777777777777744444444444444444555555555555555555555555aaaaaaaaaaaaaaaaaaaaaaaaaaaaaaaaaaaaaccccccccccccccccccccccccccc
7777777777777777777777744444444444444444555555555555555555555555aaaaaaaaaaaaaaaaaaaaaaaaaaaaaaaaaaaaaccccccccccccccccccccccccccc
7777777777777777777777444444444444444445555555555555555555555555aaaaaaaaaaaaaaaaaaaaaaaaaaaaaaaaaaaaaacccccccccccccccccccccccccc
7777777777777777777774444444444444444445555555555555555555555555aaaaaaaaaaaaaaaaaaaaaaaaaaaaaaaaaaaaaaaccccccccccccccccccccccccc
7777777777777777777744444444444444444445555555555555555555555555aaaaaaaaaaaaaaaaaaaaaaaaaaaaaaaaaaaaaaaccccccccccccccccccccccccc
7777777777777777777444444444444444444455555555555555555555555555aaaaaaaaaaaaaaaaaaaaaaaaaaaaaaaaaaaaaaaacccccccccccccccccccccccc
7777777777777777777444444444444444444555555555555555555555555555aaaaaaaaaaaaaaaaaaaaaaaaaaaaaaaaaaaaaaaaaccccccccccccccccccccccc
7777777777777777744444444444444444444555555555555555555555555555aaaaaaaaaaaaaaaaaaaaaaaaaaaaaaaaaaaaaaaaaacccccccccccccccccccccc
7777777777777777444444444444444444444555555555555555555555555555aaaaaaaaaaaaaaaaaaaaaaaaaaaaaaaaaaaaaaaaaaaccccccccccccccccccccc
7777777777777777444444444444444444445555555555555555555555555555aaaaaaaaaaaaaaaaaaaaaaaaaaaaaaaaaaaaaaaaaaaccccccccccccccccccccc
7777777777777774444444444444444444455555555555555555555555555555aaaaaaaaaaaaaaaaaaaaaaaaaaaaaaaaaaaaaaaaaaaacccccccccccccccccccc
7777777777777744444444444444444444455555555555555555555555555555aaaaaaaaaaaaaaaaaaaaaaaaaaaaaaaaaaaaaaaaaaaaaccccccccccccccccccc
7777777777777444444444444444444444455555555555555555555555555555aaaaaaaaaaaaaaaaaaaaaaaaaaaaaaaaaaaaaaaaaaaaaacccccccccccccccccc
7777777777774444444444444444444444555555555555555555555555555555aaaaaaaaaaaaaaaaaaaaaaaaaaaaaaaaaaaaaaaaaaaaaacccccccccccccccccc
7777777777744444444444444444444445555555555555555555555555555555aaaaaaaaaaaaaaaaaaaaaaaaaaaaaaaaaaaaaaaaaaaaaaaccccccccccccccccc
7777777777744444444444444444444445555555555555555555555555555555aaaaaaaaaaaaaaaaaaaaaaaaaaaaaaaaaaaaaaaaaaaaaaaacccccccccccccccc
__map__
800102030405060708090a0b0c0d0e0f00000000000000000000000000000000000000000000000000000000000000000000000000000000000000000000000000000000000000000000000000000000000000000000000000000000000000000000000000000000000000000000000000000000000000000000000000000000
101112131415161718191a1b1c1d1e1f00000000000000000000000000000000000000000000000000000000000000000000000000000000000000000000000000000000000000000000000000000000000000000000000000000000000000000000000000000000000000000000000000000000000000000000000000000000
202122232425262728292a2b2c2d2e2f00000000000000000000000000000000000000000000000000000000000000000000000000000000000000000000000000000000000000000000000000000000000000000000000000000000000000000000000000000000000000000000000000000000000000000000000000000000
303132333435363738393a3b3c3d3e3f00000000000000000000000000000000000000000000000000000000000000000000000000000000000000000000000000000000000000000000000000000000000000000000000000000000000000000000000000000000000000000000000000000000000000000000000000000000
404142434445464748494a4b4c4d4e4f00000000000000000000000000000000000000000000000000000000000000000000000000000000000000000000000000000000000000000000000000000000000000000000000000000000000000000000000000000000000000000000000000000000000000000000000000000000
505152535455565758595a5b5c5d5e5f00000000000000000000000000000000000000000000000000000000000000000000000000000000000000000000000000000000000000000000000000000000000000000000000000000000000000000000000000000000000000000000000000000000000000000000000000000000
606162636465666768696a6b6c6d6e6f00000000000000000000000000000000000000000000000000000000000000000000000000000000000000000000000000000000000000000000000000000000000000000000000000000000000000000000000000000000000000000000000000000000000000000000000000000000
707172737475767778797a7b7c7d7e7f00000000000000000000000000000000000000000000000000000000000000000000000000000000000000000000000000000000000000000000000000000000000000000000000000000000000000000000000000000000000000000000000000000000000000000000000000000000
808182838485868788898a8b8c8d8e8f00000000000000000000000000000000000000000000000000000000000000000000000000000000000000000000000000000000000000000000000000000000000000000000000000000000000000000000000000000000000000000000000000000000000000000000000000000000
909192939495969798999a9b9c9d9e9f00000000000000000000000000000000000000000000000000000000000000000000000000000000000000000000000000000000000000000000000000000000000000000000000000000000000000000000000000000000000000000000000000000000000000000000000000000000
a0a1a2a3a4a5a6a7a8a9aaabacadaeaf00000000000000000000000000000000000000000000000000000000000000000000000000000000000000000000000000000000000000000000000000000000000000000000000000000000000000000000000000000000000000000000000000000000000000000000000000000000
b0b1b2b3b4b5b6b7b8b9babbbcbdbebf00000000000000000000000000000000000000000000000000000000000000000000000000000000000000000000000000000000000000000000000000000000000000000000000000000000000000000000000000000000000000000000000000000000000000000000000000000000
c0c1c2c3c4c5c6c7c8c9cacbcccdcecf00000000000000000000000000000000000000000000000000000000000000000000000000000000000000000000000000000000000000000000000000000000000000000000000000000000000000000000000000000000000000000000000000000000000000000000000000000000
d0d1d2d3d4d5d6d7d8d9dadbdcdddedf00000000000000000000000000000000000000000000000000000000000000000000000000000000000000000000000000000000000000000000000000000000000000000000000000000000000000000000000000000000000000000000000000000000000000000000000000000000
e0e1e2e3e4e5e6e7e8e9eaebecedeeef00000000000000000000000000000000000000000000000000000000000000000000000000000000000000000000000000000000000000000000000000000000000000000000000000000000000000000000000000000000000000000000000000000000000000000000000000000000
f0f1f2f3f4f5f6f7f8f9fafbfcfdfeff00000000000000000000000000000000000000000000000000000000000000000000000000000000000000000000000000000000000000000000000000000000000000000000000000000000000000000000000000000000000000000000000000000000000000000000000000000000
